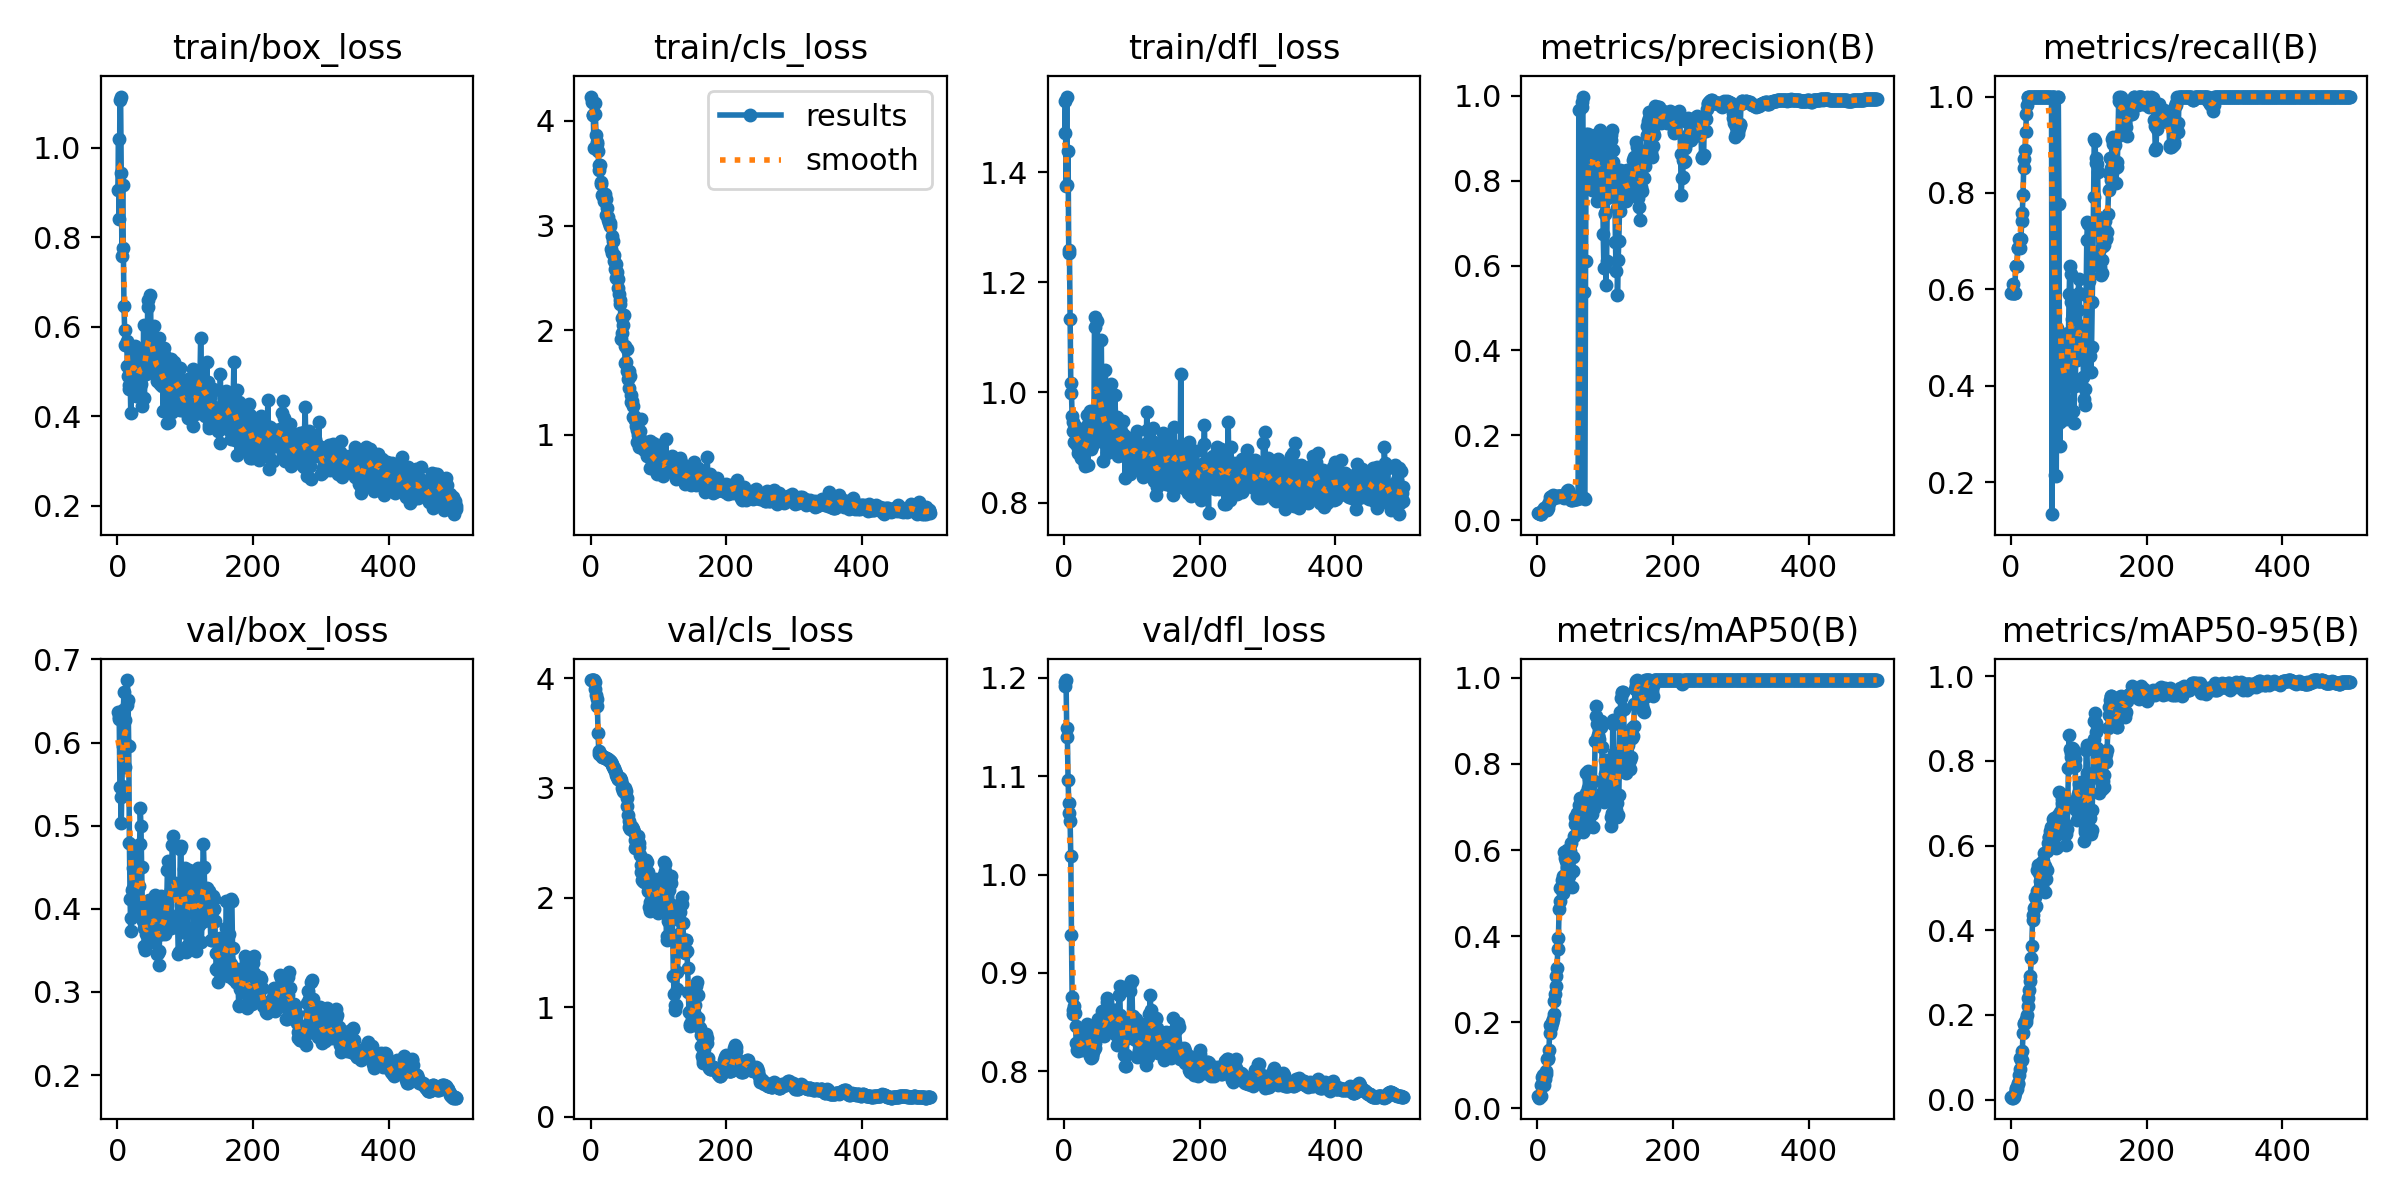

The table this chart was drawn from, first rows:
epoch, time, train/box_loss, train/cls_loss, train/dfl_loss, metrics/precision(B), metrics/recall(B), metrics/mAP50(B), metrics/mAP50-95(B), val/box_loss, val/cls_loss, val/dfl_loss, lr/pg0, lr/pg1, lr/pg2
1, 0.4335, 0.9068, 4.233, 1.471, 0.01745, 0.5926, 0.02918, 0.00507, 0.6373, 3.983, 1.191, 0, 0, 0
2, 0.745, 1.02, 4.185, 1.53, 0.01673, 0.5926, 0.02533, 0.00433, 0.6303, 3.984, 1.195, 7.67477e-06, 7.67477e-06, 7.67477e-06
3, 1.077, 0.8407, 4.06, 1.376, 0.01596, 0.6111, 0.02462, 0.00444, 0.6285, 3.982, 1.198, 1.53191e-05, 1.53191e-05, 1.53191e-05
4, 1.371, 1.107, 4.057, 1.538, 0.01395, 0.5926, 0.02947, 0.00643, 0.547, 3.982, 1.149, 2.2933e-05, 2.2933e-05, 2.2933e-05
5, 1.71, 1.115, 3.743, 1.376, 0.01418, 0.5926, 0.02913, 0.0078, 0.5346, 3.981, 1.14, 3.05164e-05, 3.05164e-05, 3.05164e-05
6, 2.033, 0.9431, 4.167, 1.439, 0.01454, 0.5926, 0.05467, 0.01422, 0.5035, 3.968, 1.097, 3.80693e-05, 3.80693e-05, 3.80693e-05
7, 2.326, 0.759, 4.07, 1.253, 0.02065, 0.6482, 0.0726, 0.02405, 0.5475, 3.901, 1.073, 4.55919e-05, 4.55919e-05, 4.55919e-05
8, 2.606, 0.9181, 3.867, 1.26, 0.02098, 0.6482, 0.07838, 0.02807, 0.5957, 3.847, 1.062, 5.30839e-05, 5.30839e-05, 5.30839e-05
9, 2.894, 0.7766, 3.779, 1.133, 0.02674, 0.6482, 0.05359, 0.02374, 0.639, 3.813, 1.055, 6.05455e-05, 6.05455e-05, 6.05455e-05
10, 3.164, 0.6471, 3.795, 1.016, 0.02917, 0.6852, 0.0705, 0.037, 0.6605, 3.746, 1.019, 6.79767e-05, 6.79767e-05, 6.79767e-05
11, 3.444, 0.5925, 3.709, 0.9986, 0.02815, 0.6852, 0.06911, 0.03937, 0.6267, 3.505, 0.9386, 7.53774e-05, 7.53774e-05, 7.53774e-05
12, 3.8, 0.5605, 3.583, 0.9568, 0.02658, 0.7037, 0.07892, 0.05676, 0.571, 3.336, 0.8755, 8.27476e-05, 8.27476e-05, 8.27476e-05
13, 4.083, 0.5586, 3.527, 0.9464, 0.02556, 0.7037, 0.08669, 0.07221, 0.5982, 3.306, 0.8584, 9.00874e-05, 9.00874e-05, 9.00874e-05
14, 4.369, 0.5677, 3.579, 0.9305, 0.02434, 0.6852, 0.1151, 0.09788, 0.6446, 3.306, 0.8625, 9.73968e-05, 9.73968e-05, 9.73968e-05
15, 4.653, 0.513, 3.394, 0.9106, 0.02747, 0.7037, 0.1157, 0.09343, 0.6751, 3.305, 0.8661, 0.0001047, 0.0001047, 0.0001047
16, 4.932, 0.49, 3.419, 0.9385, 0.03742, 0.7407, 0.1149, 0.09315, 0.6512, 3.296, 0.8595, 0.0001119, 0.0001119, 0.0001119
17, 5.213, 0.4707, 3.29, 0.9068, 0.04036, 0.7593, 0.1356, 0.1145, 0.5961, 3.285, 0.8464, 0.0001191, 0.0001191, 0.0001191
18, 5.495, 0.4609, 3.287, 0.924, 0.04807, 0.7963, 0.1745, 0.157, 0.4791, 3.283, 0.8289, 0.0001263, 0.0001263, 0.0001263
19, 5.829, 0.4981, 3.291, 0.9196, 0.05553, 0.8518, 0.1943, 0.1803, 0.4124, 3.279, 0.8218, 0.0001335, 0.0001335, 0.0001335
20, 6.219, 0.4069, 3.236, 0.8987, 0.05338, 0.8704, 0.1898, 0.1776, 0.3727, 3.278, 0.8202, 0.0001406, 0.0001406, 0.0001406
21, 6.555, 0.4601, 3.3, 0.8908, 0.05084, 0.8889, 0.1973, 0.1827, 0.3887, 3.276, 0.8217, 0.0001477, 0.0001477, 0.0001477
22, 6.835, 0.5305, 3.253, 0.9324, 0.0579, 0.9259, 0.2, 0.1827, 0.4231, 3.272, 0.825, 0.0001548, 0.0001548, 0.0001548
23, 7.115, 0.5434, 3.099, 0.9251, 0.0598, 0.963, 0.2079, 0.1904, 0.4251, 3.268, 0.8258, 0.0001618, 0.0001618, 0.0001618
24, 7.408, 0.554, 3.168, 0.9329, 0.05635, 0.9815, 0.22, 0.1989, 0.4492, 3.263, 0.8305, 0.0001688, 0.0001688, 0.0001688
25, 7.688, 0.5127, 3.081, 0.8804, 0.05559, 1, 0.2482, 0.2221, 0.4757, 3.261, 0.8356, 0.0001758, 0.0001758, 0.0001758
26, 7.975, 0.5562, 3.055, 0.8938, 0.05434, 1, 0.2664, 0.2396, 0.4384, 3.258, 0.8291, 0.0001827, 0.0001827, 0.0001827
27, 8.32, 0.4983, 3.022, 0.9022, 0.05516, 1, 0.2843, 0.2597, 0.3937, 3.253, 0.8215, 0.0001896, 0.0001896, 0.0001896
28, 8.602, 0.4454, 3.026, 0.9132, 0.05554, 1, 0.307, 0.2792, 0.3952, 3.249, 0.8237, 0.0001965, 0.0001965, 0.0001965
29, 8.879, 0.4536, 2.999, 0.8748, 0.05668, 1, 0.325, 0.2926, 0.414, 3.241, 0.8323, 0.0002034, 0.0002034, 0.0002034
30, 9.159, 0.4583, 2.774, 0.9057, 0.05549, 1, 0.3697, 0.3336, 0.4271, 3.233, 0.8381, 0.0002102, 0.0002102, 0.0002102
31, 9.447, 0.4688, 2.743, 0.8671, 0.05608, 1, 0.3957, 0.3621, 0.4035, 3.219, 0.8302, 0.000217, 0.000217, 0.000217
32, 9.731, 0.5297, 2.898, 0.9204, 0.0563, 1, 0.4633, 0.4236, 0.4276, 3.205, 0.8295, 0.0002238, 0.0002238, 0.0002238
33, 10.02, 0.5317, 2.849, 0.8988, 0.057, 1, 0.4821, 0.4363, 0.4775, 3.192, 0.8374, 0.0002305, 0.0002305, 0.0002305
34, 10.3, 0.5412, 2.718, 0.9584, 0.05673, 1, 0.511, 0.4533, 0.5208, 3.18, 0.848, 0.0002372, 0.0002372, 0.0002372
35, 10.69, 0.4716, 2.662, 0.8684, 0.0559, 1, 0.5147, 0.4552, 0.5, 3.169, 0.8449, 0.0002439, 0.0002439, 0.0002439
36, 11.04, 0.5507, 2.584, 0.9432, 0.05605, 1, 0.5294, 0.478, 0.4502, 3.15, 0.8358, 0.0002505, 0.0002505, 0.0002505
37, 11.37, 0.4232, 2.504, 0.9094, 0.0547, 1, 0.4997, 0.4566, 0.4043, 3.134, 0.8254, 0.0002571, 0.0002571, 0.0002571
38, 11.64, 0.4944, 2.638, 0.9113, 0.05452, 1, 0.5408, 0.4923, 0.3855, 3.115, 0.8186, 0.0002637, 0.0002637, 0.0002637
39, 11.92, 0.6047, 2.559, 0.9667, 0.05309, 1, 0.596, 0.5416, 0.3771, 3.098, 0.8159, 0.0002702, 0.0002702, 0.0002702
40, 12.19, 0.4418, 2.403, 0.8977, 0.05346, 1, 0.595, 0.554, 0.3555, 3.079, 0.8136, 0.0002768, 0.0002768, 0.0002768
41, 12.48, 0.4969, 2.49, 0.9019, 0.05515, 1, 0.5823, 0.5395, 0.3507, 3.078, 0.8142, 0.0002832, 0.0002832, 0.0002832
42, 12.82, 0.5497, 2.348, 0.9413, 0.0607, 1, 0.5743, 0.5344, 0.3695, 3.083, 0.8168, 0.0002897, 0.0002897, 0.0002897
43, 13.09, 0.4944, 2.287, 0.9411, 0.06441, 1, 0.5617, 0.5169, 0.3747, 3.092, 0.8192, 0.0002961, 0.0002961, 0.0002961
44, 13.38, 0.5139, 2.253, 0.922, 0.06959, 1, 0.6002, 0.558, 0.3808, 3.089, 0.8228, 0.0003025, 0.0003025, 0.0003025
45, 13.67, 0.6601, 1.918, 1.137, 0.07025, 1, 0.5628, 0.528, 0.3619, 3.074, 0.8241, 0.0003089, 0.0003089, 0.0003089
46, 13.94, 0.6437, 2.113, 1.118, 0.06367, 1, 0.5402, 0.5049, 0.3753, 3.036, 0.8292, 0.0003152, 0.0003152, 0.0003152
47, 14.21, 0.522, 1.97, 0.9579, 0.05703, 1, 0.582, 0.5357, 0.4103, 2.999, 0.8387, 0.0003215, 0.0003215, 0.0003215
48, 14.48, 0.5224, 2.046, 0.9336, 0.05165, 1, 0.5975, 0.5625, 0.3989, 2.974, 0.8463, 0.0003278, 0.0003278, 0.0003278
49, 14.76, 0.6723, 2.146, 1.13, 0.04819, 1, 0.6175, 0.582, 0.3908, 2.961, 0.8492, 0.000334, 0.000334, 0.000334
50, 15.1, 0.5668, 1.855, 0.9463, 0.04776, 1, 0.5861, 0.5521, 0.3824, 2.973, 0.8532, 0.0003403, 0.0003403, 0.0003403
51, 15.38, 0.5245, 1.684, 0.9112, 0.04889, 1, 0.514, 0.4903, 0.3606, 2.997, 0.85, 0.0003464, 0.0003464, 0.0003464
52, 15.68, 0.5244, 1.699, 1.027, 0.04848, 1, 0.5512, 0.5219, 0.3722, 2.976, 0.8473, 0.0003526, 0.0003526, 0.0003526
53, 16.01, 0.555, 1.818, 0.9579, 0.0494, 1, 0.5833, 0.5418, 0.3797, 2.911, 0.8425, 0.0003587, 0.0003587, 0.0003587
54, 16.33, 0.603, 1.614, 0.9898, 0.0523, 1, 0.6337, 0.5864, 0.3823, 2.833, 0.8421, 0.0003648, 0.0003648, 0.0003648
55, 16.62, 0.5048, 1.537, 1.095, 0.05094, 1, 0.6609, 0.6053, 0.4047, 2.756, 0.8516, 0.0003709, 0.0003709, 0.0003709
56, 16.9, 0.4986, 1.608, 0.9324, 0.04977, 1, 0.677, 0.6206, 0.4172, 2.697, 0.8609, 0.0003769, 0.0003769, 0.0003769
57, 17.24, 0.5258, 1.446, 0.9448, 0.04859, 1, 0.6761, 0.6212, 0.407, 2.647, 0.8545, 0.0003829, 0.0003829, 0.0003829
58, 17.52, 0.4791, 1.564, 0.8754, 0.05026, 1, 0.6783, 0.635, 0.3676, 2.628, 0.8375, 0.0003889, 0.0003889, 0.0003889
59, 17.8, 0.5159, 1.379, 0.9635, 0.05301, 1, 0.6871, 0.6437, 0.3459, 2.641, 0.8361, 0.0003948, 0.0003948, 0.0003948
60, 18.1, 0.4793, 1.32, 0.9077, 0.05421, 1, 0.6843, 0.6425, 0.3468, 2.65, 0.8396, 0.0004007, 0.0004007, 0.0004007
... 440 more rows
